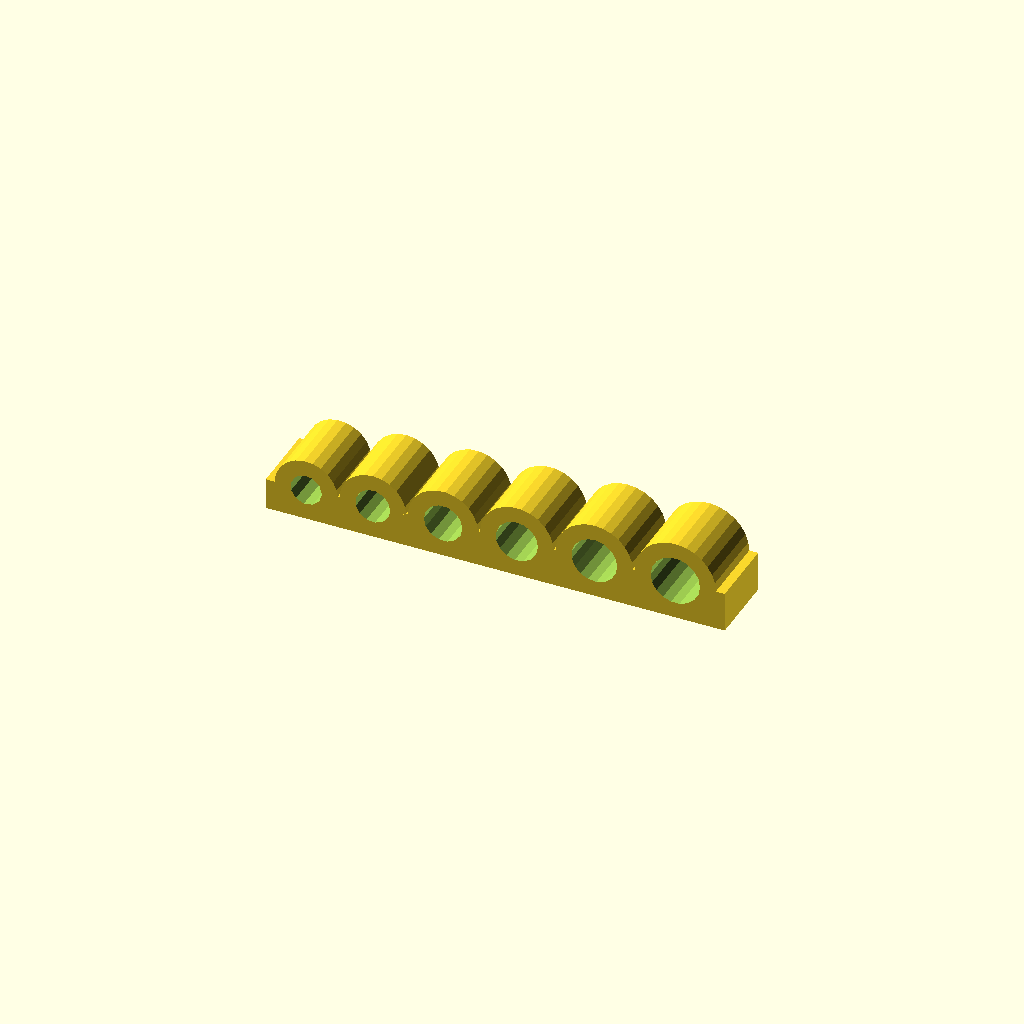
Cell 1 — every parameter at its default value.
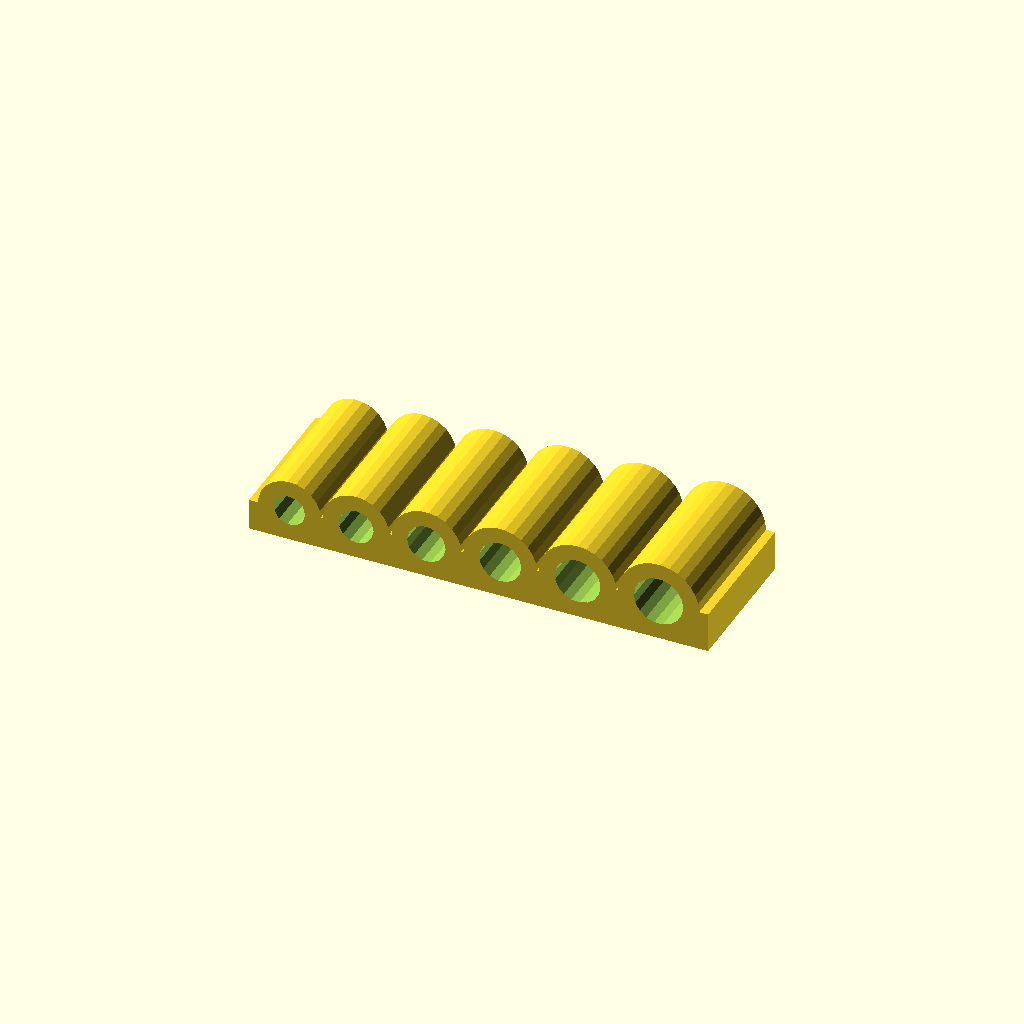
Cell 2: the same model with width = 8.
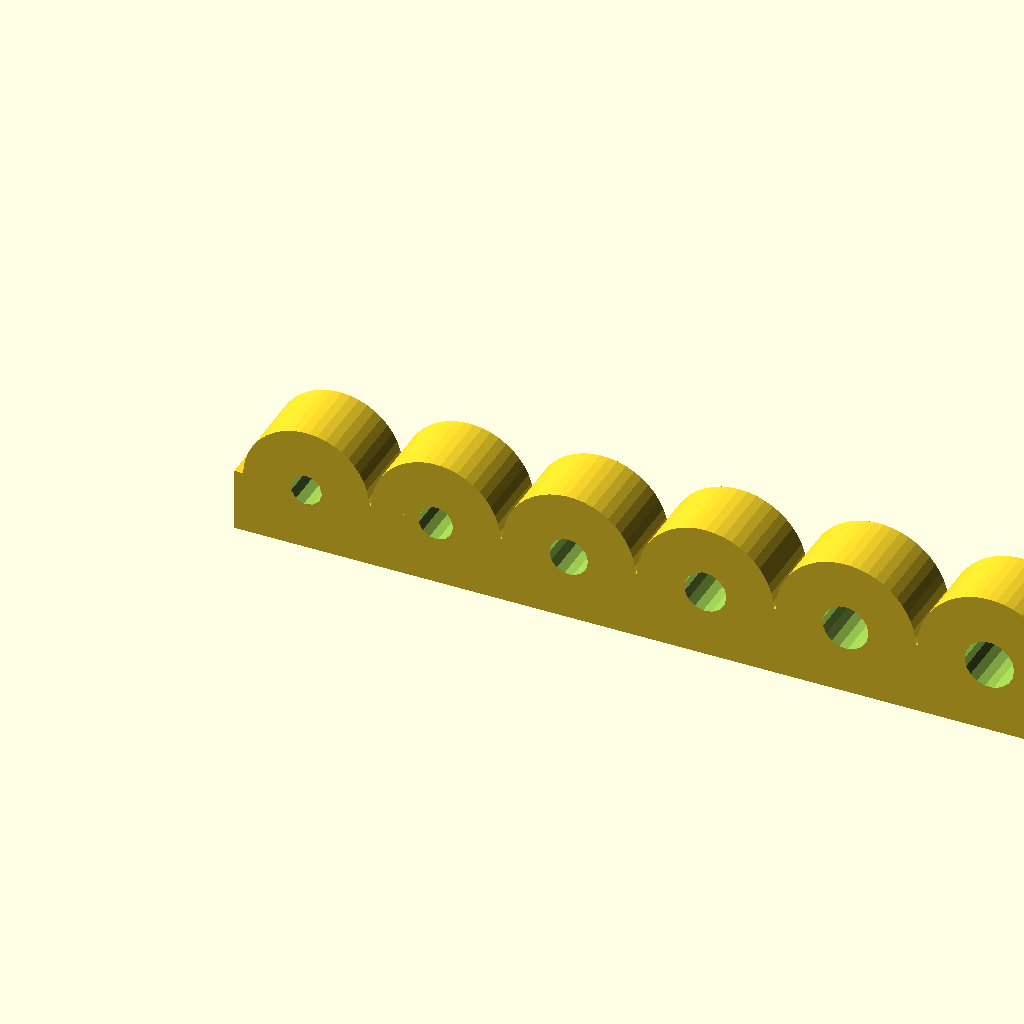
Cell 3 — thickness set to 3.5, the other parameters unchanged.
All cells are drawn from one camera (rotation 55°, 0°, 25°, orthographic, colour scheme Cornfield), so only the parameter changes between them.
OpenSCAD source file 002 in progress/TPU basket/TPU basket.scad:
$fa=.01;
$fs=.5;

branches = 9;
bed_diameter = 200;
diameter = 75;
width=4;
thickness=1.75;

module main(){

cylinder(d=diameter, h=thickness, $fn=branches);
for(i=[0:branches-1])
  rotate([0,0,i*360/branches])
  translate([0,-width/2,0])
  cube([bed_diameter/2, width,thickness]);
starter_diameter =2*thickness+1/75;
translate([diameter/2,0,thickness+1.75/2])
  rotate([90,0,0])
  difference(){
    cylinder(h=width,d=starter_diameter, center=true);
    cylinder(h=width+.1,d=1.75, center=true);
  }
}

n=5;
starter_diameter =2*thickness+1/75;
for(i=[0:n]){
  translate([i*starter_diameter+i*(i+1)*.1,0,1.75+i*.1])rotate([90,0,0])
  difference(){
    union(){
      translate([0,-starter_diameter/4-i*.05,0])
        cube([starter_diameter+i*.2+1,starter_diameter/2+i*.1,width], center=true);
    cylinder(h=width,d=starter_diameter+i*.2, center=true);
    }
    cylinder(h=width+.1,d=1.75+i*.2, center=true);
  }
}
Customizer parameters (derived from the source; name, type, default, range or options):
branches: number, default 9
bed_diameter: number, default 200
diameter: number, default 75
width: number, default 4
thickness: number, default 1.75
